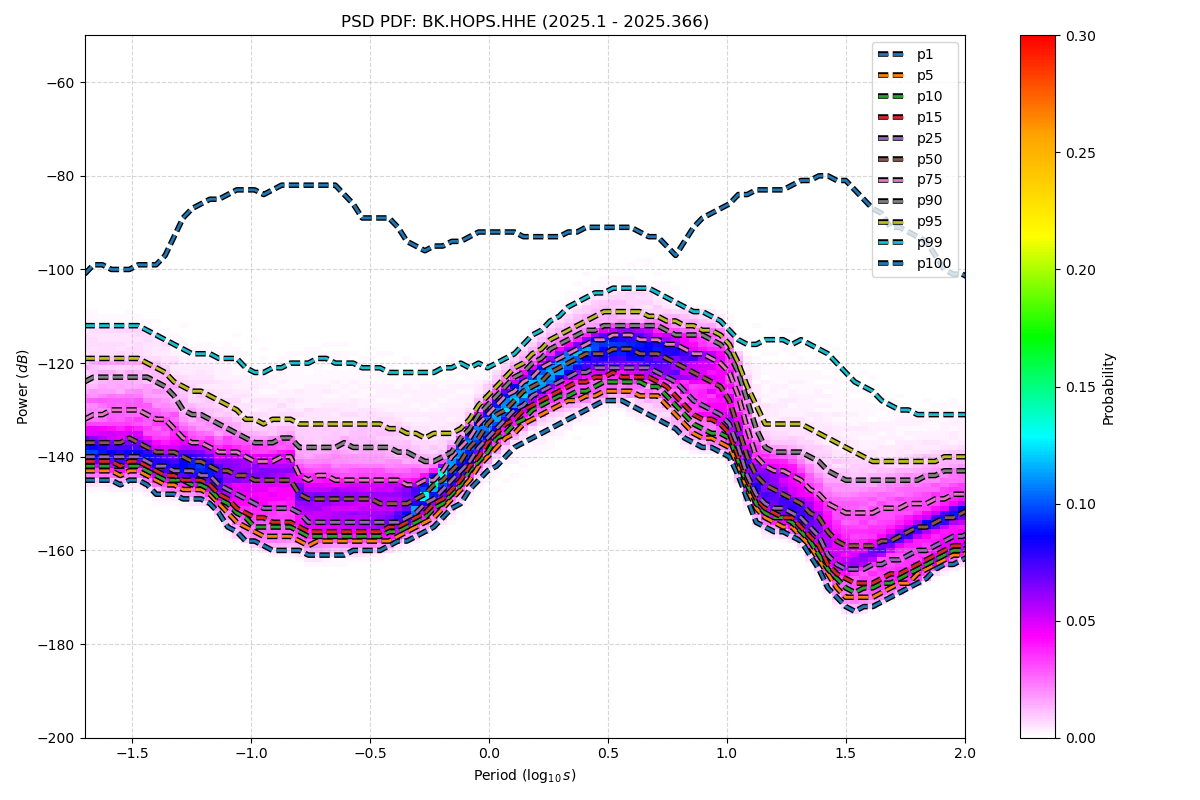

Source data for this figure (header and first rows):
period_log10, p1, p5, p10, p15, p25, p50, p75, p90, p95, p99, p100
-1.699, -145, -143, -142, -141, -140, -137, -132, -124, -119, -112, -101
-1.661, -145, -143, -142, -141, -140, -137, -131, -123, -119, -112, -99
-1.624, -145, -143, -142, -141, -140, -137, -131, -123, -119, -112, -99
-1.586, -145, -143, -142, -141, -140, -137, -130, -123, -119, -112, -100
-1.548, -146, -144, -142, -142, -140, -137, -130, -123, -119, -112, -100
-1.511, -145, -143, -142, -141, -140, -136, -130, -123, -119, -112, -100
-1.473, -145, -143, -142, -141, -140, -137, -130, -123, -119, -112, -99
-1.436, -146, -144, -143, -142, -141, -138, -131, -123, -120, -113, -99
-1.398, -148, -145, -144, -143, -142, -139, -132, -124, -121, -114, -99
-1.36, -148, -146, -145, -144, -142, -139, -132, -125, -122, -115, -97
-1.323, -148, -146, -145, -144, -143, -139, -134, -127, -124, -116, -93
-1.285, -149, -147, -145, -145, -143, -140, -136, -130, -125, -117, -89
-1.247, -149, -147, -146, -145, -143, -141, -137, -131, -126, -118, -87
-1.21, -149, -147, -146, -145, -144, -141, -137, -131, -126, -118, -86
-1.172, -150, -148, -147, -146, -144, -142, -138, -132, -127, -118, -85
-1.135, -152, -150, -149, -148, -146, -143, -139, -133, -128, -119, -85
-1.097, -155, -152, -150, -149, -147, -143, -139, -134, -129, -119, -84
-1.059, -156, -154, -152, -151, -148, -144, -139, -135, -130, -119, -83
-1.022, -158, -155, -153, -152, -149, -144, -140, -136, -132, -121, -83
-0.984, -158, -156, -155, -153, -150, -145, -141, -137, -132, -122, -83
-0.9464, -159, -157, -155, -153, -151, -145, -141, -137, -133, -122, -84
-0.9088, -160, -157, -155, -154, -151, -145, -141, -137, -132, -121, -83
-0.8711, -160, -157, -155, -154, -151, -145, -140, -136, -132, -121, -82
-0.8335, -160, -157, -155, -154, -151, -145, -140, -136, -132, -120, -82
-0.7959, -160, -158, -156, -155, -152, -148, -144, -138, -133, -120, -82
-0.7583, -161, -159, -157, -156, -154, -149, -145, -138, -133, -120, -82
-0.7206, -161, -158, -157, -156, -154, -149, -144, -138, -133, -119, -82
-0.683, -161, -158, -157, -156, -154, -149, -144, -138, -133, -119, -82
-0.6454, -161, -158, -157, -156, -154, -149, -145, -138, -133, -120, -82
-0.6077, -161, -158, -157, -156, -154, -149, -145, -137, -133, -120, -84
-0.5701, -160, -158, -157, -156, -154, -149, -145, -138, -133, -120, -86
-0.5325, -160, -158, -157, -156, -154, -149, -145, -138, -133, -121, -89
-0.4949, -160, -158, -157, -156, -154, -149, -145, -138, -133, -121, -89
-0.4572, -160, -158, -157, -156, -154, -150, -145, -138, -133, -121, -89
-0.4196, -159, -158, -156, -155, -154, -150, -145, -138, -134, -122, -89
-0.382, -158, -157, -156, -155, -154, -150, -145, -139, -134, -122, -91
-0.3443, -158, -156, -155, -154, -153, -150, -146, -139, -135, -122, -94
-0.3067, -157, -155, -154, -153, -152, -149, -146, -140, -135, -122, -95
-0.2691, -156, -154, -153, -152, -150, -148, -145, -141, -136, -122, -96
-0.2314, -155, -153, -151, -150, -149, -146, -145, -141, -135, -122, -95
-0.1938, -153, -151, -150, -149, -147, -145, -143, -140, -135, -121, -95
-0.1562, -151, -149, -148, -147, -145, -143, -140, -139, -135, -121, -94
-0.1186, -150, -147, -146, -145, -143, -141, -138, -136, -134, -120, -94
-0.08093, -147, -145, -143, -142, -141, -138, -136, -134, -132, -121, -93
-0.04331, -145, -142, -141, -140, -138, -136, -133, -131, -129, -120, -92
-0.005676, -143, -140, -139, -137, -136, -133, -131, -129, -127, -121, -92
0.03195, -142, -138, -136, -135, -134, -131, -129, -127, -125, -120, -92
0.06958, -140, -136, -135, -133, -132, -130, -127, -125, -123, -119, -92
0.1072, -138, -135, -133, -132, -130, -128, -126, -123, -121, -118, -92
0.1448, -137, -133, -132, -130, -129, -126, -124, -122, -120, -116, -93
0.1825, -136, -132, -130, -129, -127, -125, -123, -120, -118, -114, -93
0.2201, -135, -131, -129, -128, -126, -124, -121, -119, -117, -113, -93
0.2577, -134, -130, -128, -127, -125, -122, -120, -117, -115, -111, -93
0.2954, -133, -129, -127, -126, -124, -121, -119, -116, -114, -110, -93
0.333, -132, -128, -127, -125, -123, -120, -118, -115, -113, -108, -92
0.3706, -131, -128, -126, -124, -122, -119, -117, -114, -112, -107, -92
0.4082, -130, -127, -126, -124, -122, -118, -116, -113, -111, -106, -91
0.4459, -129, -127, -125, -123, -121, -118, -115, -113, -110, -105, -91
0.4835, -128, -126, -124, -123, -121, -118, -115, -112, -109, -105, -91
0.5211, -128, -126, -124, -122, -121, -117, -114, -112, -109, -104, -91
... 62 more rows
